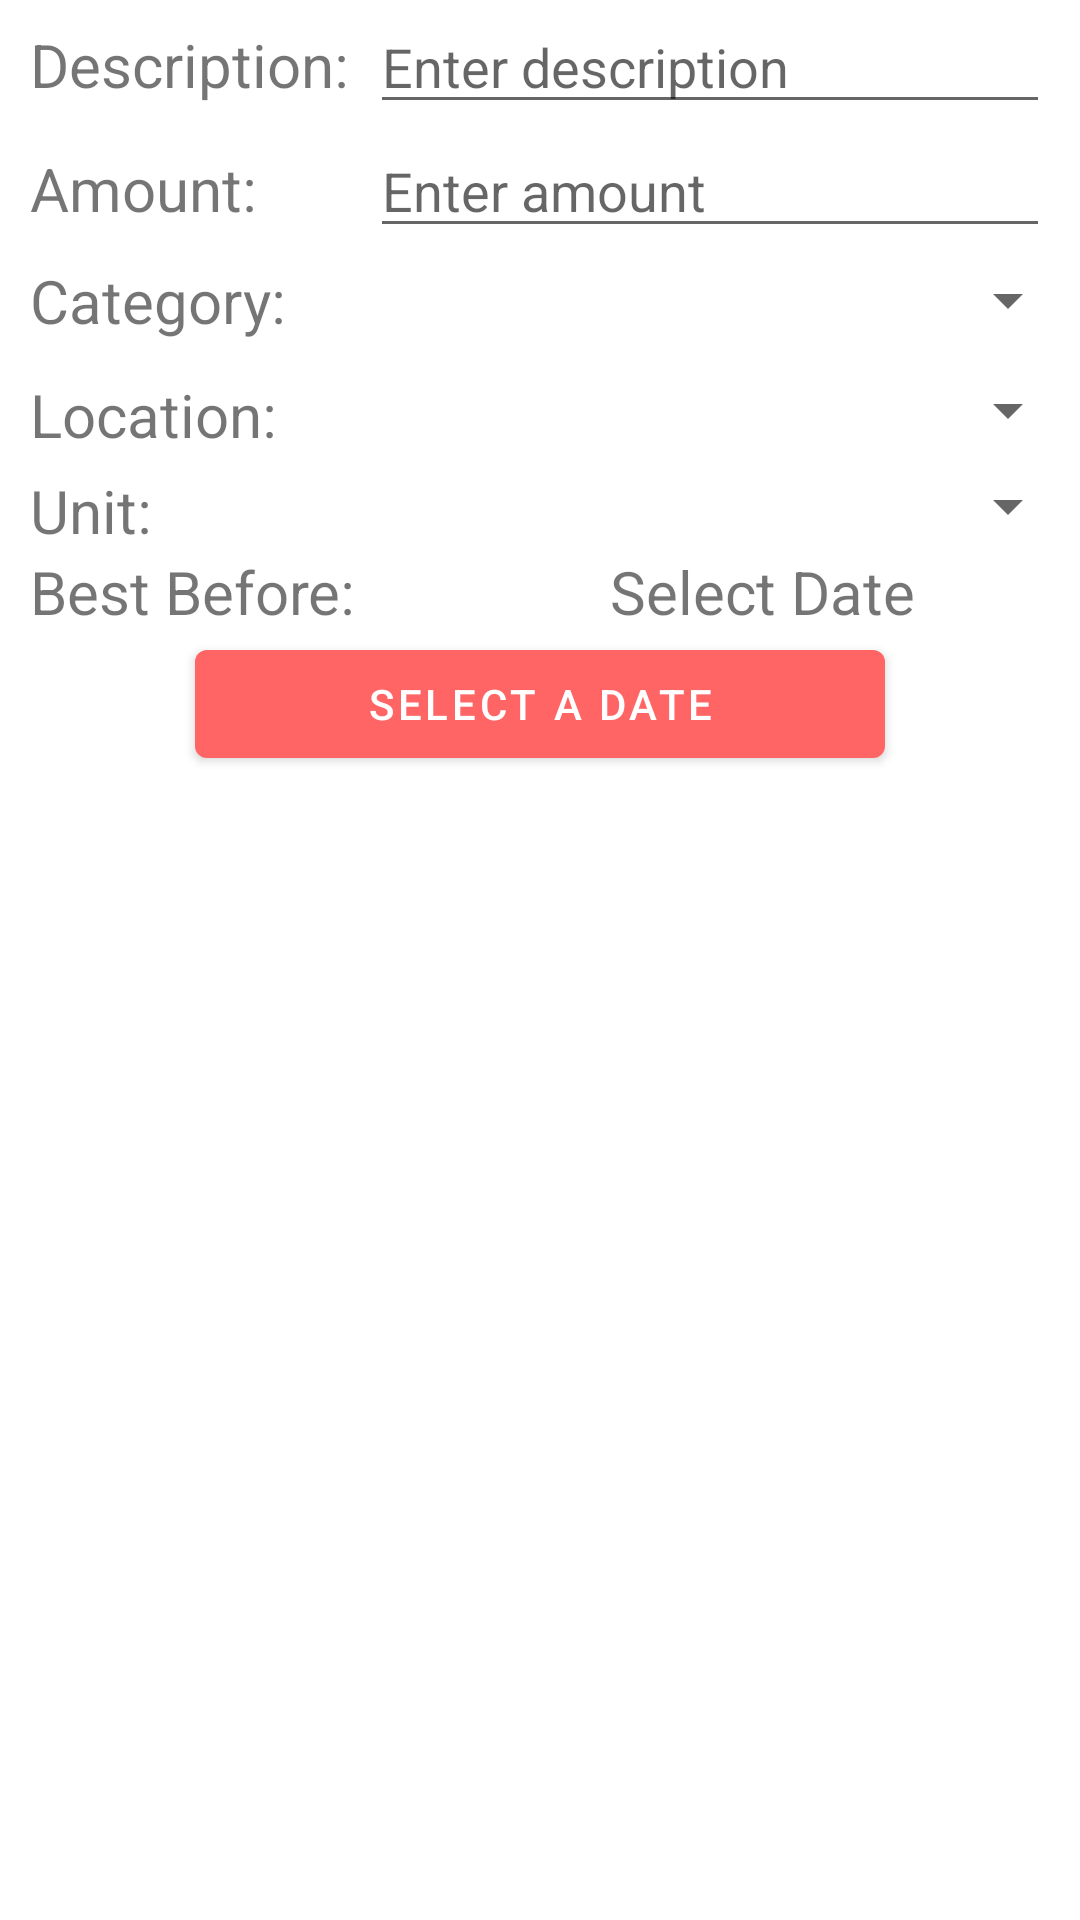

The Android layout XML behind this screen, and the referenced resources:
<!-- AndroidManifest.xml: application theme Theme.DietScoop -->
<!-- res/layout/add_ingredient_storage_fragment.xml -->
<?xml version="1.0" encoding="utf-8"?>
<TableLayout xmlns:android="http://schemas.android.com/apk/res/android"
    android:layout_width="match_parent"
    android:layout_height="500dp">

    <TableRow
        android:layout_width="match_parent"
        android:layout_height="wrap_content" >

        <TextView
            android:layout_width="0dp"
            android:layout_height="wrap_content"
            android:layout_weight="1"
            android:textSize="20sp"
            android:layout_marginLeft="10dp"
            android:text="Description:" />

        <EditText
            android:id="@+id/edit_description_ingredient_storage"
            android:layout_width="0dp"
            android:layout_height="wrap_content"
            android:layout_weight="2"
            android:layout_marginRight="10dp"
            android:hint="Enter description"
            android:inputType="text" />
    </TableRow>

    <TableRow
        android:layout_width="match_parent"
        android:layout_height="match_parent">

        <TextView
            android:layout_width="0dp"
            android:layout_height="wrap_content"
            android:layout_weight="1"
            android:text="Amount:"
            android:layout_marginLeft="10dp"
            android:textSize="20sp" />

        <EditText
            android:id="@+id/edit_amount_ingredient_storage"
            android:layout_width="0dp"
            android:layout_height="wrap_content"
            android:layout_weight="2"
            android:layout_marginRight="10dp"
            android:hint="Enter amount"
            android:inputType="numberDecimal" />

    </TableRow>

    <TableRow
        android:layout_width="match_parent"
        android:layout_height="match_parent"
        android:paddingTop="4dp"
        android:paddingBottom="6dp">

        <TextView
            android:layout_width="0dp"
            android:layout_height="wrap_content"
            android:layout_weight="1"
            android:textSize="20sp"
            android:layout_marginLeft="10dp"
            android:text="Category:" />

        <Spinner
            android:id="@+id/edit_category_ingredient_storage"
            android:layout_width="0dp"
            android:layout_height="match_parent"
            android:spinnerMode="dialog"
            android:layout_weight="2" />

    </TableRow>

    <TableRow
        android:layout_width="match_parent"
        android:layout_height="match_parent"
        android:paddingVertical="5dp">

        <TextView
            android:layout_width="0dp"
            android:layout_height="wrap_content"
            android:layout_weight="1"
            android:textSize="20sp"
            android:layout_marginLeft="10dp"
            android:text="Location:" />

        <Spinner
            android:id="@+id/edit_location_ingredient_storage"
            android:layout_width="0dp"
            android:spinnerMode="dialog"
            android:layout_height="wrap_content"
            android:layout_weight="2" />

    </TableRow>


    <TableRow
        android:layout_width="match_parent"
        android:layout_height="match_parent" >

        <TextView
            android:layout_width="0dp"
            android:layout_height="wrap_content"
            android:layout_weight="1"
            android:textSize="20sp"
            android:layout_marginLeft="10dp"
            android:text="Unit:" />

        <Spinner
            android:id="@+id/edit_unit_ingredient_storage"
            android:layout_width="0dp"
            android:spinnerMode="dialog"
            android:layout_height="wrap_content"
            android:layout_weight="2" />
    </TableRow>

    <TableRow
        android:layout_width="match_parent"
        android:layout_height="match_parent">
        <TextView
            android:layout_width="1dp"
            android:layout_height="wrap_content"
            android:layout_weight="1"
            android:textSize="20sp"
            android:layout_marginLeft="10dp"
            android:layout_marginRight="60dp"
            android:text="Best Before:" />

        <TextView
            android:id="@+id/bestBeforeDateAddIngredientToStorage"
            android:layout_width="0dp"
            android:layout_height="wrap_content"
            android:layout_weight="2"
            android:layout_marginLeft="0dp"
            android:layout_marginRight="10dp"
            android:textSize="20sp"
            android:text="Select Date" />

    </TableRow>

    <TableRow
        android:layout_width="match_parent"
        android:layout_height="match_parent"
        android:layout_marginTop="0dp">

        <Button
            android:id="@+id/select_bestbefore_button"
            android:layout_width="0dp"
            android:layout_marginHorizontal="65dp"
            android:layout_height="wrap_content"
            android:layout_weight="2"
            android:text="Select a Date" />

    </TableRow>

</TableLayout>
<!-- resources referenced by this layout -->
<resources>
  <style name="Theme.DietScoop" parent="Theme.MaterialComponents.DayNight.DarkActionBar">
          
          <item name="colorPrimary">@color/primary</item>
          <item name="colorPrimaryVariant">@color/primary</item>
          <item name="colorOnPrimary">@color/white</item>
          
          <item name="colorSecondary">@color/primary</item>
          <item name="colorSecondaryVariant">@color/primary</item>
          <item name="colorOnSecondary">@color/black</item>
          
          <item name="android:statusBarColor">?attr/colorPrimaryVariant</item>
          
          <item name="android:windowSplashScreenAnimatedIcon">@drawable/logo</item>
          <item name="android:windowSplashScreenBackground">#FFBD59</item>
      </style>
  <color name="primary">#FF6565</color>
  <color name="white">#FFFFFFFF</color>
  <color name="black">#FF000000</color>
  <!-- drawable logo: png bitmap (drawable, 25533 bytes) -->
</resources>
